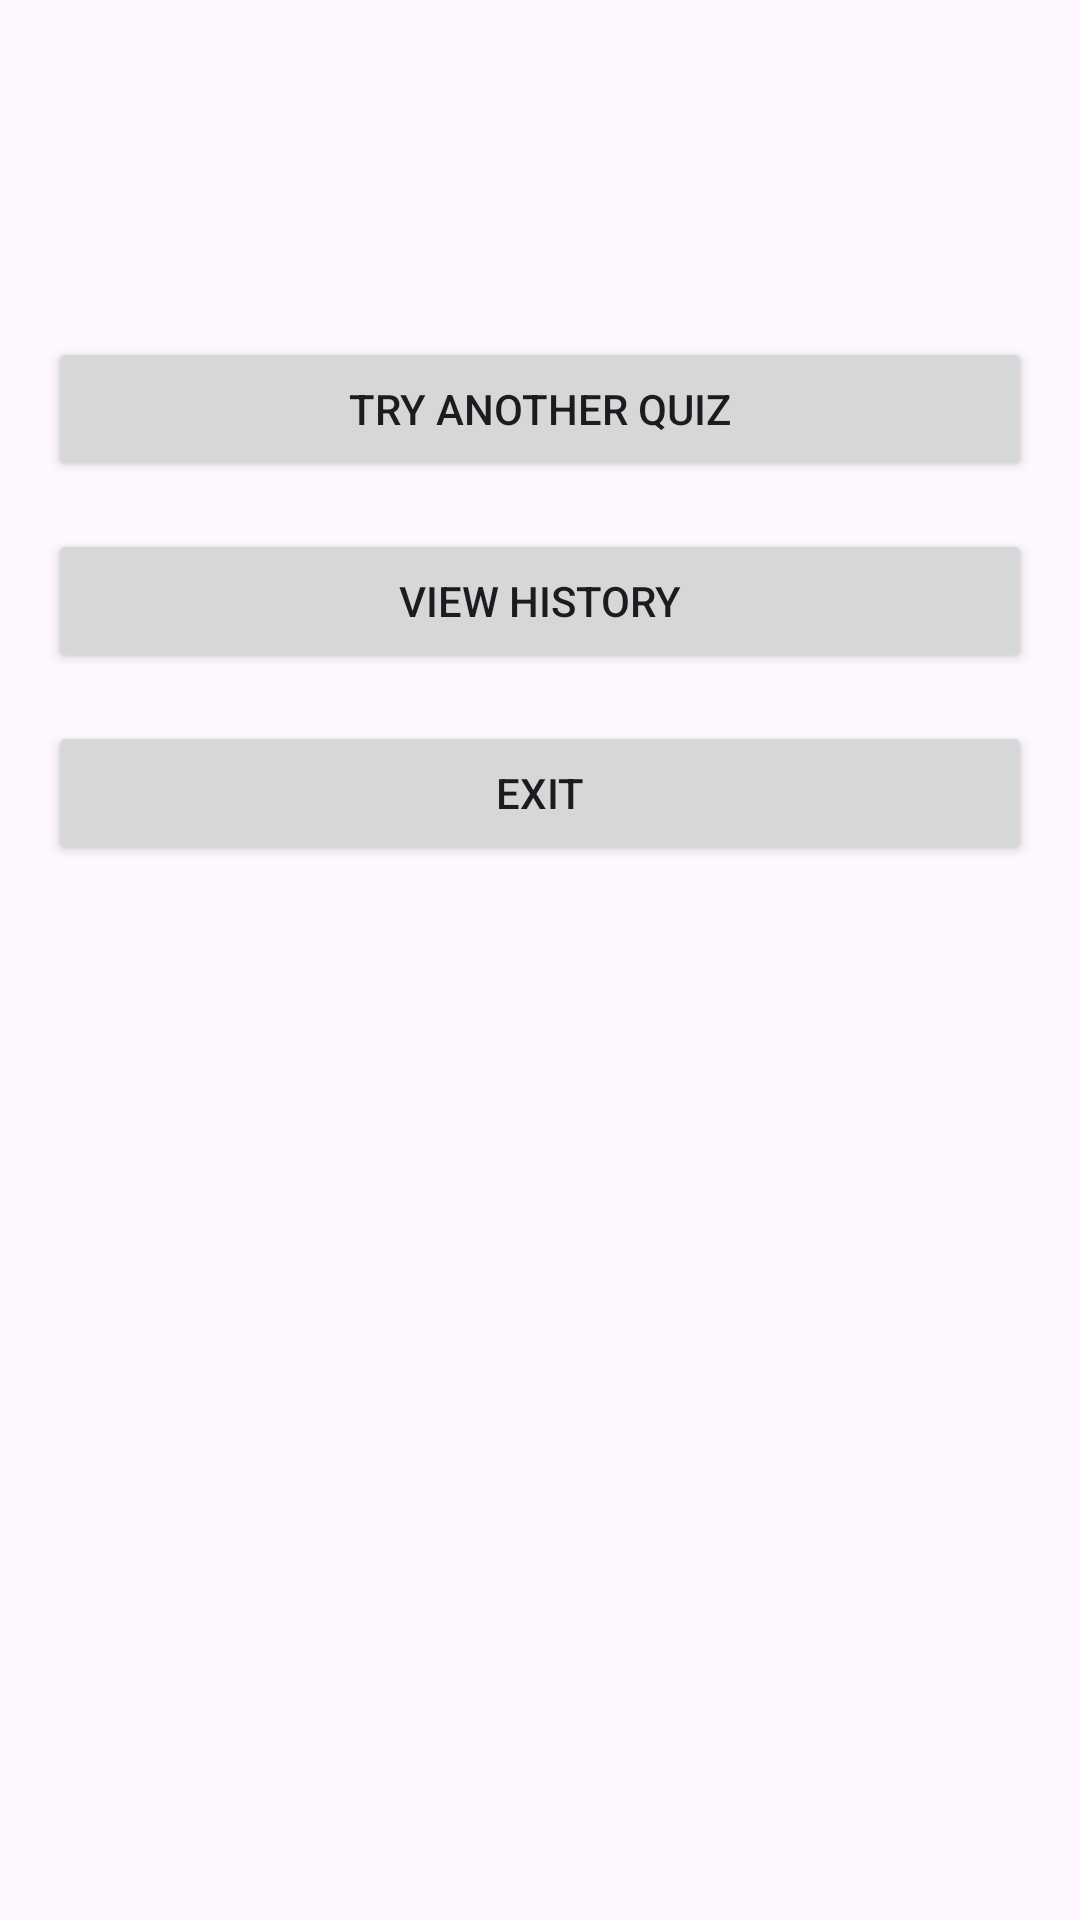

The Android layout XML behind this screen, and the referenced resources:
<!-- AndroidManifest.xml: application theme Theme.QuestApp -->
<!-- res/layout/fragment_score.xml -->
<?xml version="1.0" encoding="utf-8"?>
<androidx.constraintlayout.widget.ConstraintLayout xmlns:android="http://schemas.android.com/apk/res/android"
    xmlns:app="http://schemas.android.com/apk/res-auto"
    android:layout_width="match_parent"
    android:layout_height="match_parent"
    android:padding="16dp">

    <TextView
        android:id="@+id/score_message"
        android:layout_width="0dp"
        android:layout_height="wrap_content"
        android:layout_marginTop="32dp"
        android:gravity="center"
        android:textSize="24sp"
        app:layout_constraintEnd_toEndOf="parent"
        app:layout_constraintStart_toStartOf="parent"
        app:layout_constraintTop_toTopOf="parent" />

    <Button
        android:id="@+id/retry_button"
        android:layout_width="0dp"
        android:layout_height="wrap_content"
        android:layout_marginTop="32dp"
        android:text="Try Another Quiz"
        app:layout_constraintEnd_toEndOf="parent"
        app:layout_constraintStart_toStartOf="parent"
        app:layout_constraintTop_toBottomOf="@id/score_message" />

    <Button
        android:id="@+id/viewHistoryButton"
        android:layout_width="0dp"
        android:layout_height="wrap_content"
        android:layout_marginTop="16dp"
        android:text="View History"
        app:layout_constraintEnd_toEndOf="parent"
        app:layout_constraintStart_toStartOf="parent"
        app:layout_constraintTop_toBottomOf="@id/retry_button" />

    <Button
        android:id="@+id/exit_button"
        android:layout_width="0dp"
        android:layout_height="wrap_content"
        android:layout_marginTop="16dp"
        android:text="Exit"
        app:layout_constraintEnd_toEndOf="parent"
        app:layout_constraintStart_toStartOf="parent"
        app:layout_constraintTop_toBottomOf="@id/viewHistoryButton" />

</androidx.constraintlayout.widget.ConstraintLayout>
<!-- resources referenced by this layout -->
<resources>
  <style name="Theme.QuestApp" parent="Base.Theme.QuestApp" />
  <style name="Base.Theme.QuestApp" parent="Theme.Material3.DayNight.NoActionBar">
          
          
      </style>
</resources>
